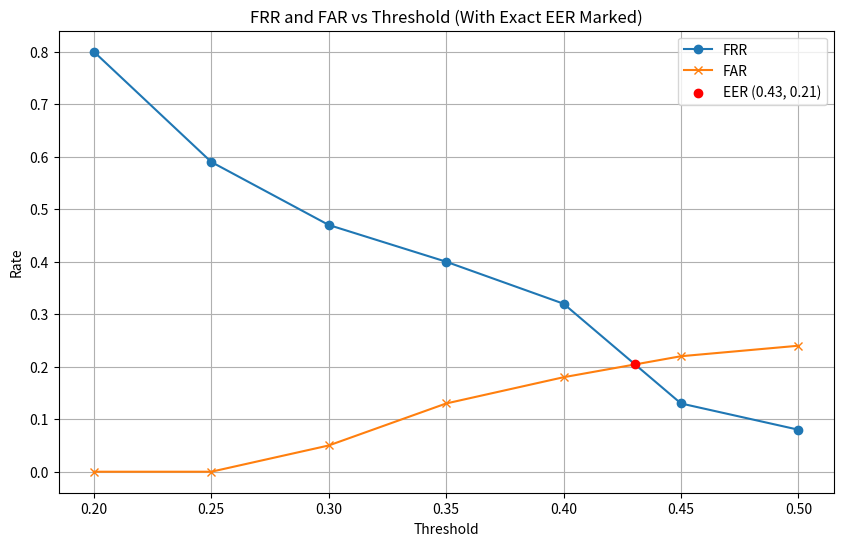

Recreate this plot in Python.
from scipy.interpolate import interp1d
import numpy as np
import matplotlib.pyplot as plt

# Extended threshold values
thresholds = [0.2, 0.25, 0.3, 0.35, 0.4, 0.45, 0.50]

# Given data for FRR and FAR
frr_m1 = np.array([0.80, 0.59, 0.47, 0.40, 0.32, 0.13, 0.08])  # Convert to numpy array
far_m1 = np.array([0.00, 0.00, 0.05, 0.13, 0.18, 0.22, 0.24])  # Convert to numpy array

# Interpolate FRR and FAR values to find the intersection point (EER)
frr_interp = interp1d(thresholds, frr_m1, kind='linear')
far_interp = interp1d(thresholds, far_m1, kind='linear')

# Find the intersection point (threshold where FRR == FAR)
threshold_range = np.linspace(min(thresholds), max(thresholds), 500)
frr_values = frr_interp(threshold_range)
far_values = far_interp(threshold_range)

# Find the EER (where the absolute difference between FRR and FAR is minimal)
eer_index = np.argmin(np.abs(frr_values - far_values))
eer_threshold = threshold_range[eer_index]
eer_rate = frr_values[eer_index]  # Equal to FAR at this point

# Plotting the graph again with the exact EER marked
plt.figure(figsize=(10, 6))

# Plot FRR for M1
plt.plot(thresholds, frr_m1, marker='o', label='FRR')

# Plot FAR for M1
plt.plot(thresholds, far_m1, marker='x', label='FAR')

# Mark the EER point
plt.scatter(eer_threshold, eer_rate, color='red', label=f'EER ({eer_threshold:.2f}, {eer_rate:.2f})', zorder=5)

# Graph details
plt.title("FRR and FAR vs Threshold (With Exact EER Marked)")
plt.xlabel("Threshold")
plt.ylabel("Rate")
plt.grid(True)
plt.legend()
plt.show()

# Print the EER
print(f"EER Threshold: {eer_threshold:.2f}, EER Rate: {eer_rate:.2f}")